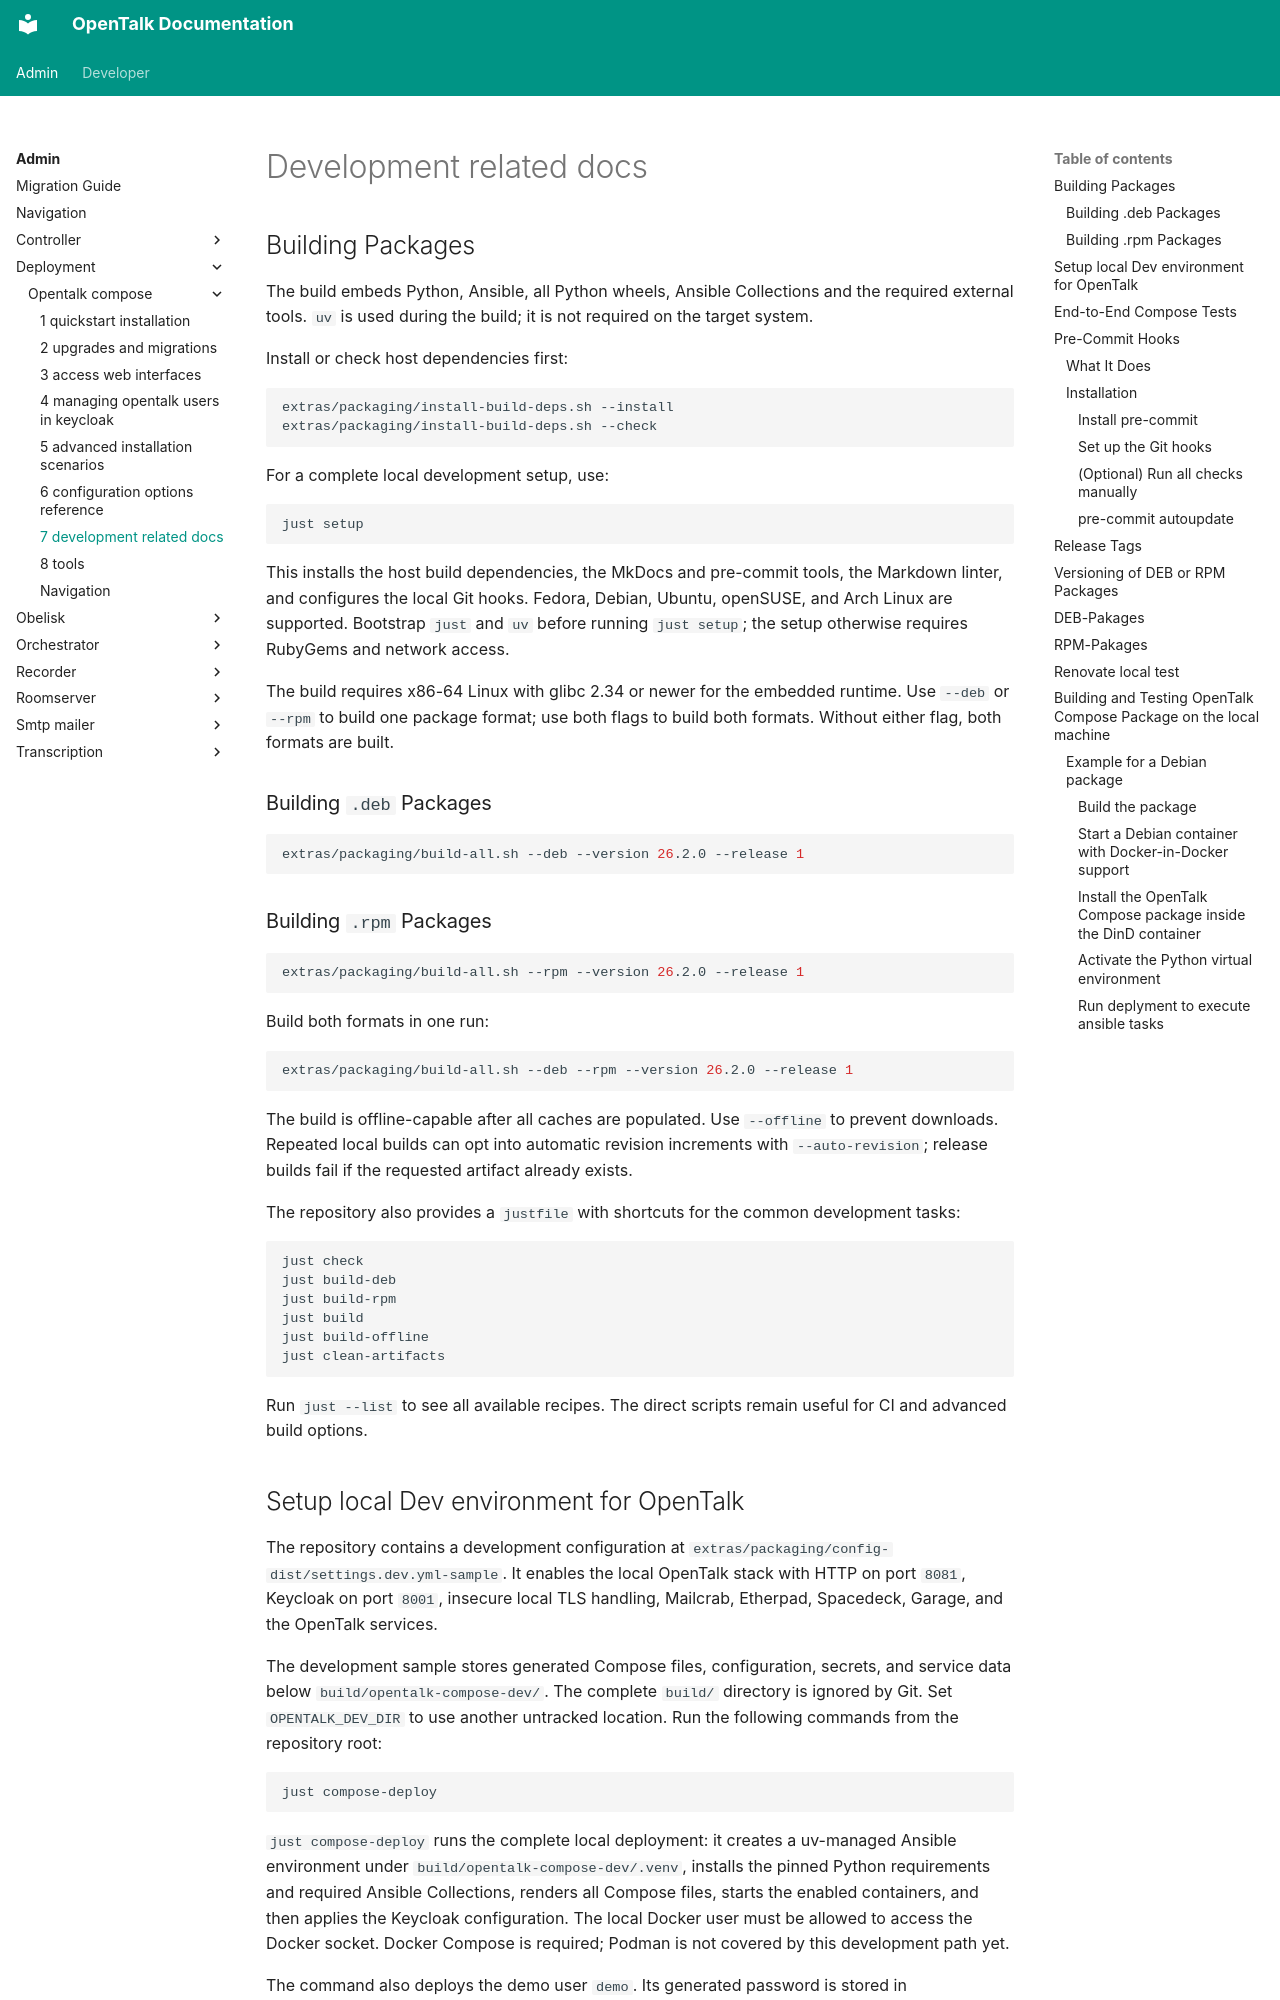

repository: opentalk-mirrors/opentalk · page: admin/deployment/opentalk-compose/7-development-related-docs/index.html · generator: mkdocs

<!--
SPDX-FileCopyrightText: OpenTalk GmbH <mail@opentalk.eu>

SPDX-License-Identifier: EUPL-1.2
-->

# Development related docs

## Building Packages

The build embeds Python, Ansible, all Python wheels, Ansible Collections and the required external tools. `uv` is used during the build; it is not required on the target system.

Install or check host dependencies first:

```bash
extras/packaging/install-build-deps.sh --install
extras/packaging/install-build-deps.sh --check
```

For a complete local development setup, use:

```bash
just setup
```

This installs the host build dependencies, the MkDocs and pre-commit tools, the Markdown linter, and configures the local Git hooks. Fedora, Debian, Ubuntu, openSUSE, and Arch Linux are supported. Bootstrap `just` and `uv` before running `just setup`; the setup otherwise requires RubyGems and network access.

The build requires x86-64 Linux with glibc 2.34 or newer for the embedded runtime. Use `--deb` or `--rpm` to build one package format; use both flags to build both formats. Without either flag, both formats are built.

### Building `.deb` Packages

```bash
extras/packaging/build-all.sh --deb --version 26.2.0 --release 1
```

### Building `.rpm` Packages

```bash
extras/packaging/build-all.sh --rpm --version 26.2.0 --release 1
```

Build both formats in one run:

```bash
extras/packaging/build-all.sh --deb --rpm --version 26.2.0 --release 1
```

The build is offline-capable after all caches are populated. Use `--offline` to prevent downloads. Repeated local builds can opt into automatic revision increments with `--auto-revision`; release builds fail if the requested artifact already exists.

The repository also provides a `justfile` with shortcuts for the common development tasks:

```bash
just check
just build-deb
just build-rpm
just build
just build-offline
just clean-artifacts
```

Run `just --list` to see all available recipes. The direct scripts remain useful for CI and advanced build options.
